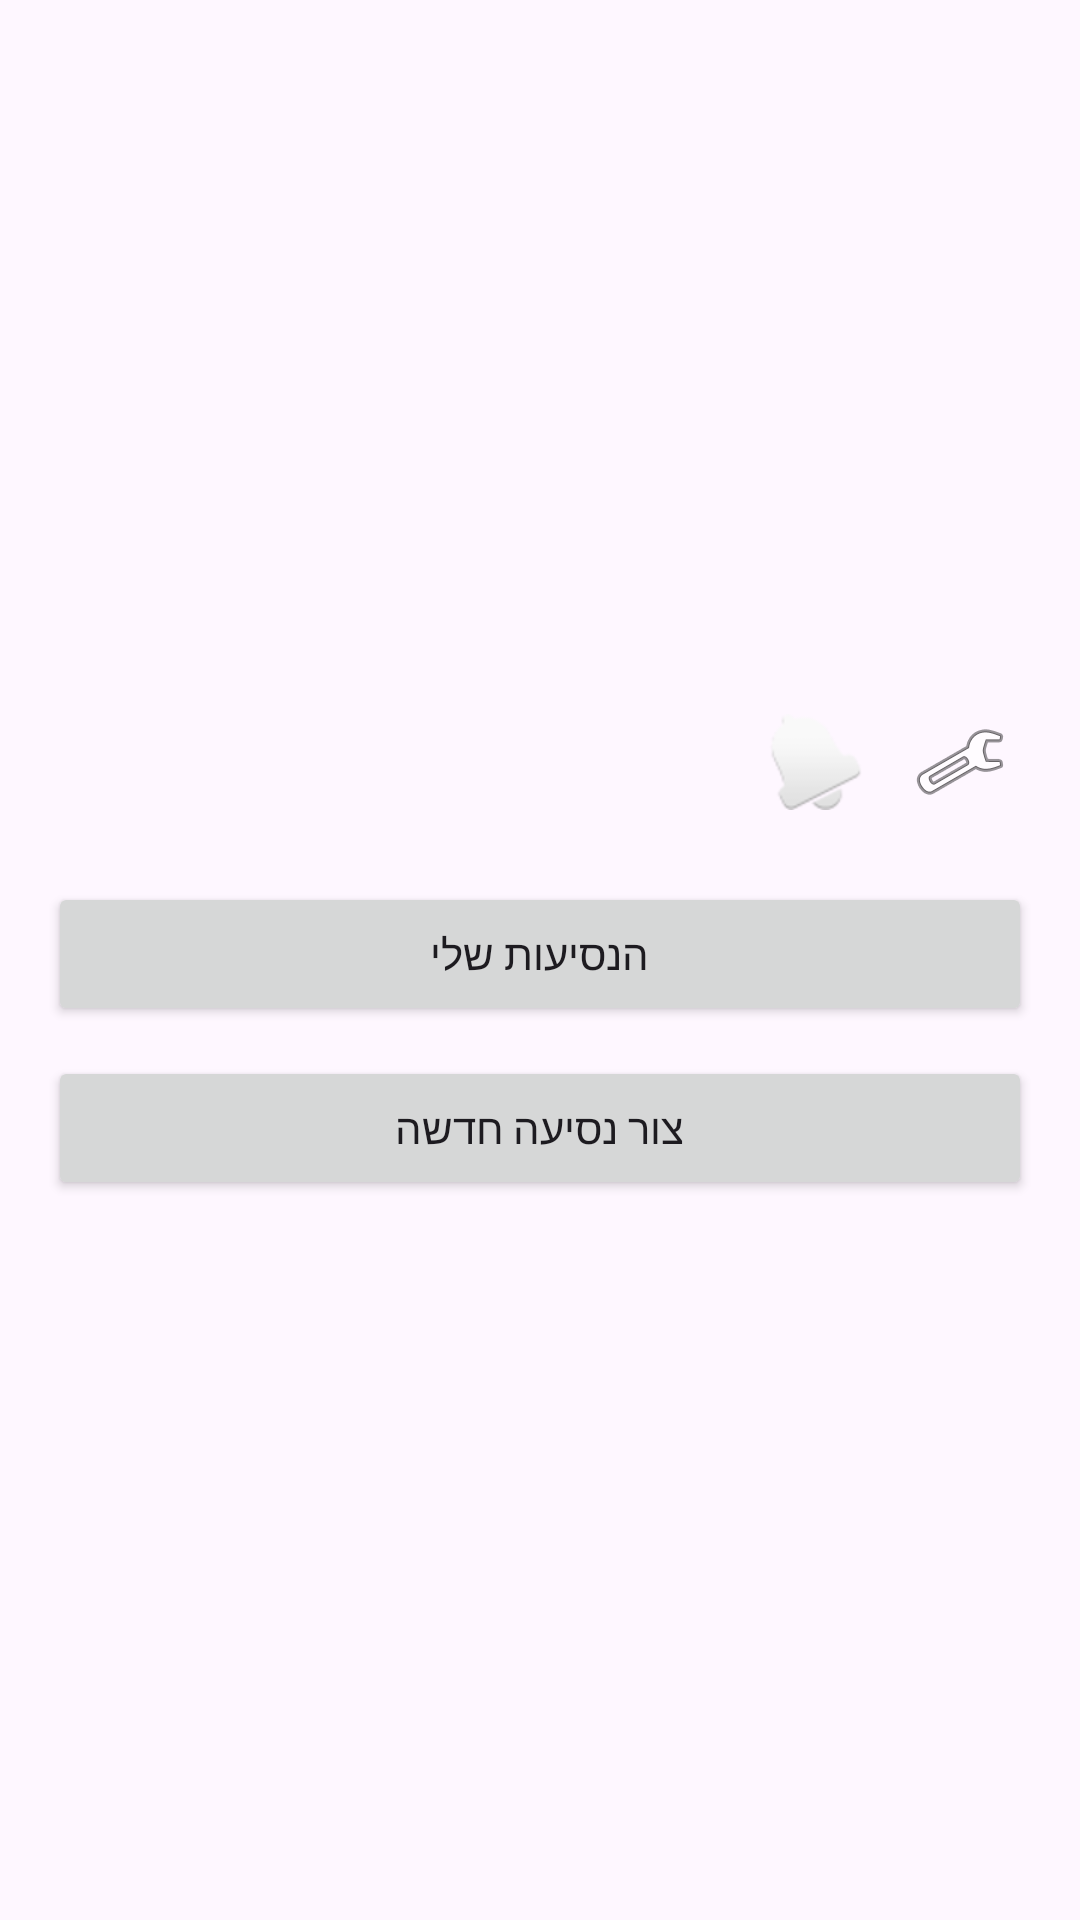

Reconstruct the res/layout file that produces this screen, plus the resources it refers to.
<!-- AndroidManifest.xml: application theme Theme.ProjectCampusRide -->
<!-- res/layout/activity_driver_main.xml -->
<?xml version="1.0" encoding="utf-8"?>
<LinearLayout
    xmlns:android="http://schemas.android.com/apk/res/android"
    android:layout_width="match_parent"
    android:layout_height="match_parent"
    android:orientation="vertical"
    android:padding="16dp"
    android:gravity="center">

    
    <LinearLayout
        android:layout_width="match_parent"
        android:layout_height="wrap_content"
        android:orientation="horizontal"
        android:gravity="end"
        android:layout_marginBottom="16dp">

        <ImageButton
            android:id="@+id/notification_button"
            android:layout_width="48dp"
            android:layout_height="48dp"
            android:src="@android:drawable/ic_popup_reminder"
            android:contentDescription="התראות"
            android:background="?android:attr/selectableItemBackgroundBorderless"
            android:layout_marginStart="8dp"/>

        <ImageButton
            android:id="@+id/settings_button"
            android:layout_width="48dp"
            android:layout_height="48dp"
            android:src="@android:drawable/ic_menu_manage"
            android:contentDescription="הגדרות"
            android:background="?android:attr/selectableItemBackgroundBorderless"/>

    </LinearLayout>

    <Button
        android:id="@+id/my_rides_button"
        android:layout_width="match_parent"
        android:layout_height="wrap_content"
        android:text="הנסיעות שלי"
        android:layout_marginBottom="10dp" />

    <Button
        android:id="@+id/create_ride_button"
        android:layout_width="match_parent"
        android:layout_height="wrap_content"
        android:text="צור נסיעה חדשה"
        android:layout_marginBottom="10dp"/>
</LinearLayout>
<!-- resources referenced by this layout -->
<resources>
  <style name="Theme.ProjectCampusRide" parent="Base.Theme.ProjectCampusRide" />
  <style name="Base.Theme.ProjectCampusRide" parent="Theme.Material3.DayNight.NoActionBar">
          
          
      </style>
</resources>
